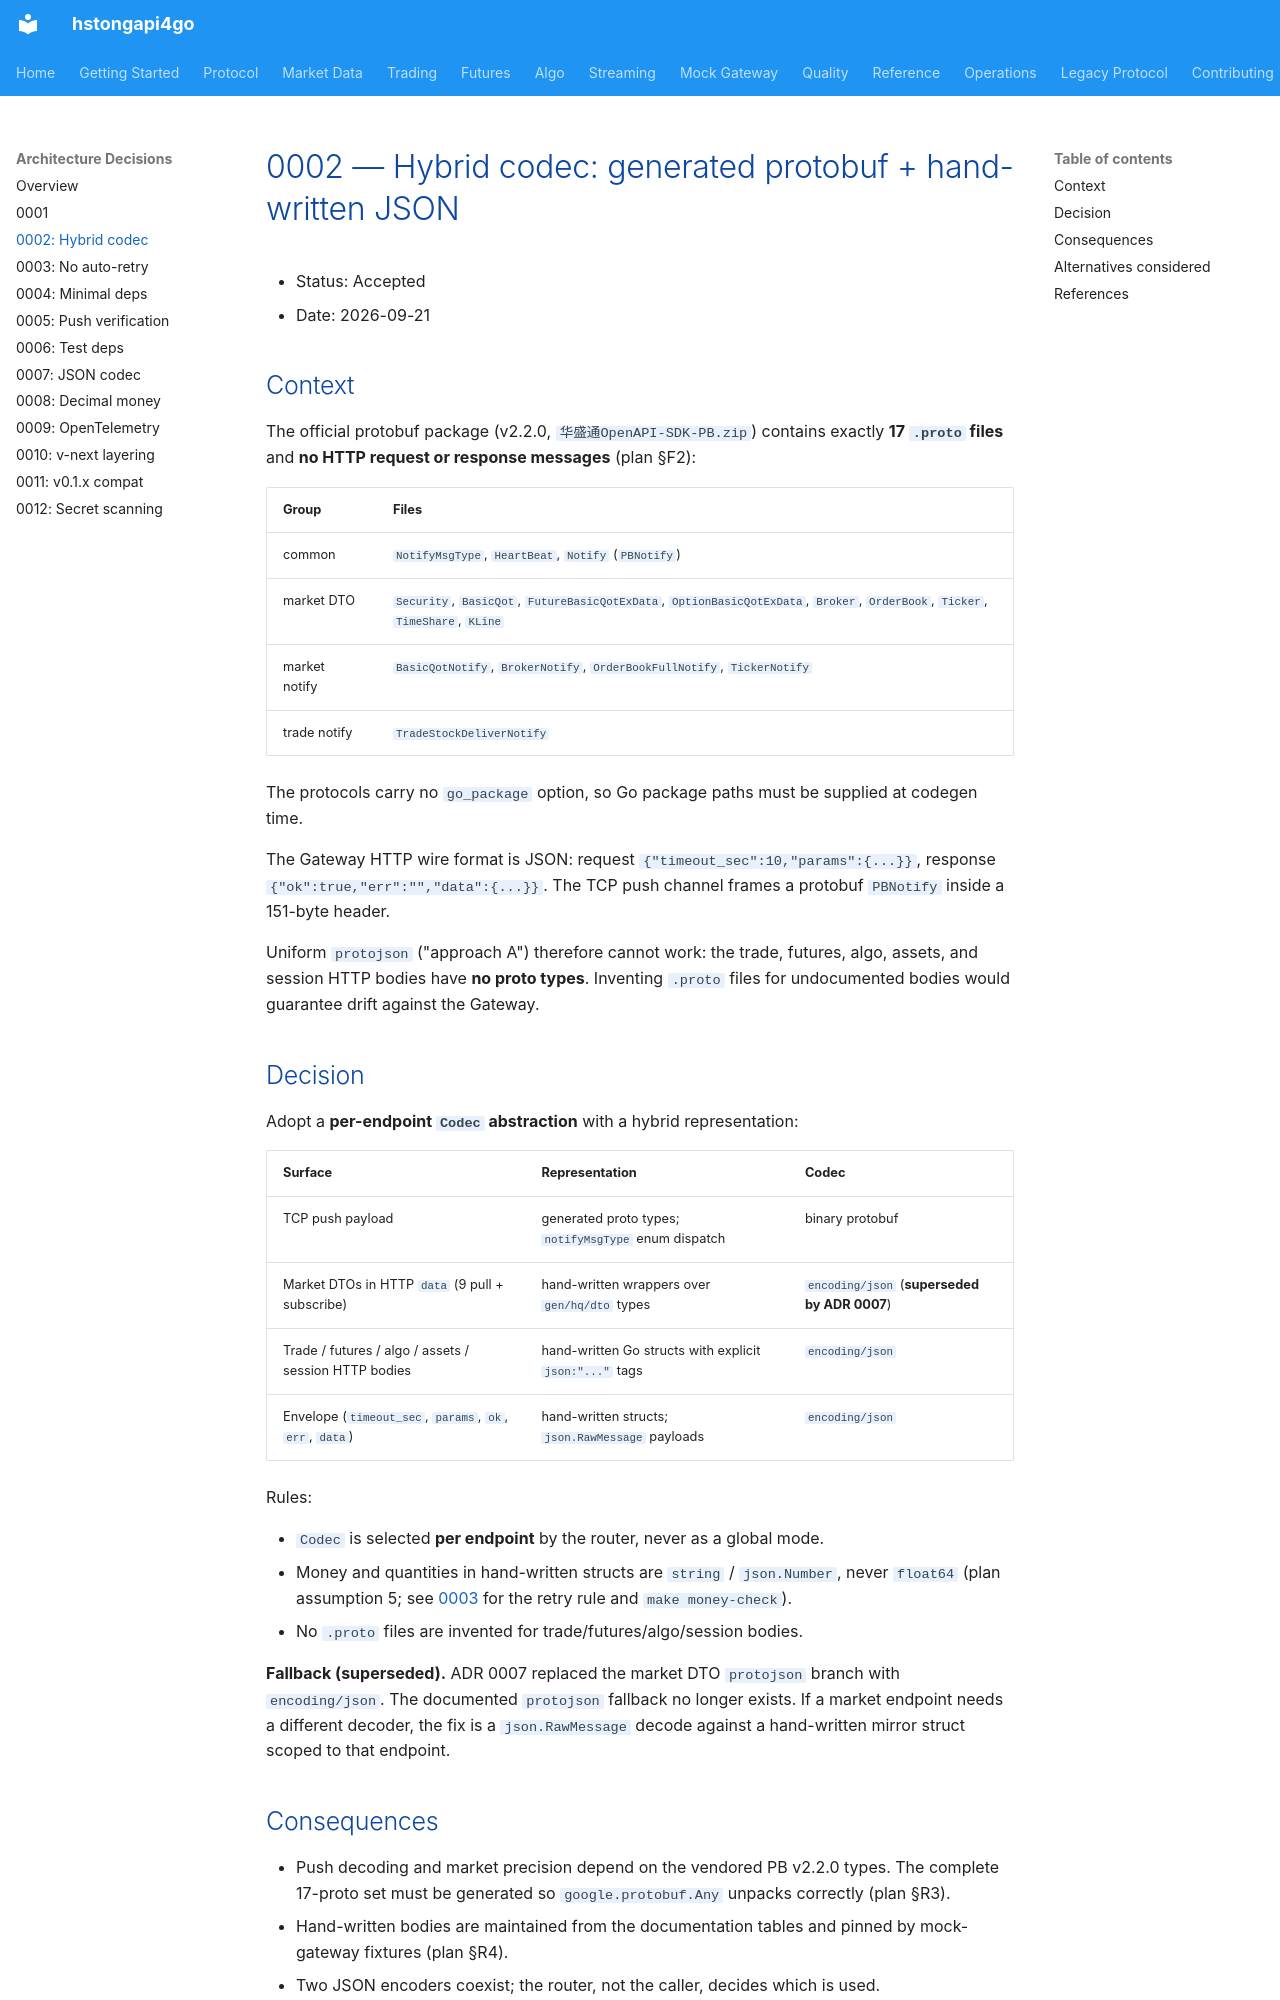

repository: shing1211/hstongapi4go · page: adr/0002-hybrid-codec/index.html · generator: mkdocs

# 0002 — Hybrid codec: generated protobuf + hand-written JSON

- Status: Accepted
- Date: 2026-09-21

## Context

The official protobuf package (v2.2.0, `华盛通OpenAPI-SDK-PB.zip`) contains exactly
**17 `.proto` files** and **no HTTP request or response messages** (plan §F2):

| Group | Files |
|-------|-------|
| common | `NotifyMsgType`, `HeartBeat`, `Notify` (`PBNotify`) |
| market DTO | `Security`, `BasicQot`, `FutureBasicQotExData`, `OptionBasicQotExData`, `Broker`, `OrderBook`, `Ticker`, `TimeShare`, `KLine` |
| market notify | `BasicQotNotify`, `BrokerNotify`, `OrderBookFullNotify`, `TickerNotify` |
| trade notify | `TradeStockDeliverNotify` |

The protocols carry no `go_package` option, so Go package paths must be supplied at
codegen time.

The Gateway HTTP wire format is JSON: request
`{"timeout_sec":10,"params":{...}}`, response
`{"ok":true,"err":"","data":{...}}`. The TCP push channel frames a protobuf
`PBNotify` inside a 151-byte header.

Uniform `protojson` ("approach A") therefore cannot work: the trade, futures, algo,
assets, and session HTTP bodies have **no proto types**. Inventing `.proto` files for
undocumented bodies would guarantee drift against the Gateway.

## Decision

Adopt a **per-endpoint `Codec` abstraction** with a hybrid representation:

| Surface | Representation | Codec |
|---------|----------------|-------|
| TCP push payload | generated proto types; `notifyMsgType` enum dispatch | binary protobuf |
| Market DTOs in HTTP `data` (9 pull + subscribe) | hand-written wrappers over `gen/hq/dto` types | `encoding/json` (**superseded by ADR 0007**) |
| Trade / futures / algo / assets / session HTTP bodies | hand-written Go structs with explicit `json:"..."` tags | `encoding/json` |
| Envelope (`timeout_sec`, `params`, `ok`, `err`, `data`) | hand-written structs; `json.RawMessage` payloads | `encoding/json` |

Rules:

- `Codec` is selected **per endpoint** by the router, never as a global mode.
- Money and quantities in hand-written structs are `string` / `json.Number`, never
  `float64` (plan assumption 5; see [0003](./0003-no-auto-retry-orders.md) for the
  retry rule and `make money-check`).
- No `.proto` files are invented for trade/futures/algo/session bodies.

**Fallback (superseded).** ADR 0007 replaced the market DTO `protojson` branch with
`encoding/json`. The documented `protojson` fallback no longer exists. If a market
endpoint needs a different decoder, the fix is a `json.RawMessage` decode against a
hand-written mirror struct scoped to that endpoint.
